Run: headless pygame with SDL's dummy video driver; simulated clock (each Clock.tick advances the game by its frame time, no real sleeping); random seed 0; keys injected as events and as key.get_pressed() state; no mouse input.
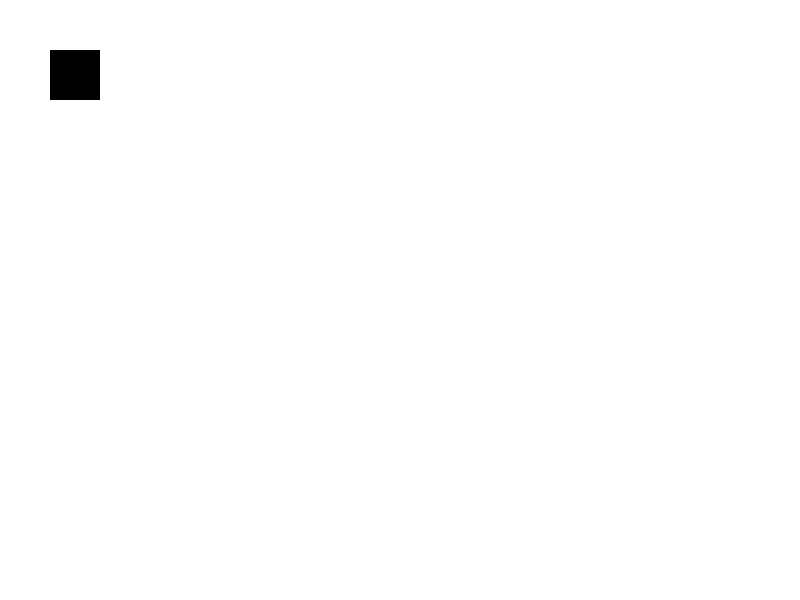
Frame 1 of 4 · flips 1–60 · no input
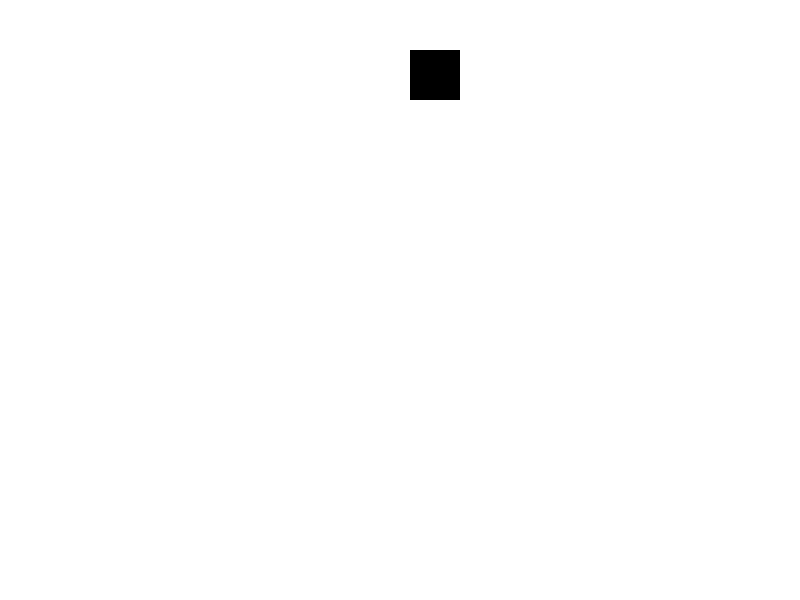
Frame 2 of 4 · flips 61–180 · tapped SPACE, RETURN · held RIGHT (→), D
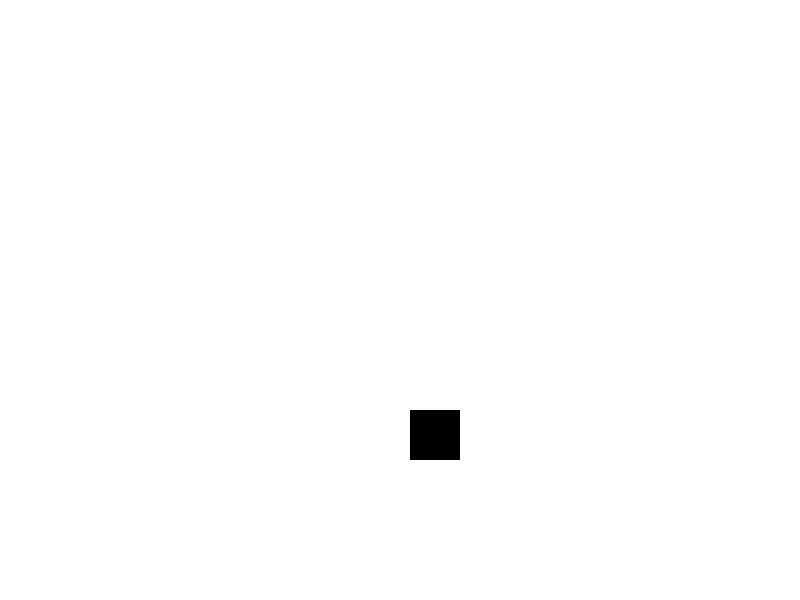
Frame 3 of 4 · flips 181–300 · held DOWN (↓), S
Frame 4 of 4 · flips 301–420 · held LEFT (←), A, UP (↑), W · screen same as frame 1, image omitted

The pygame program that drew these frames:

#!/usr/bin/env python3
import pygame

BLACK = (0, 0, 0)
WHITE = (255, 255, 255)
 
 
class Player(pygame.sprite.Sprite):
    """ The class is the player-controlled sprite. """
 
    # -- Methods
    def __init__(self, x, y):
        """Constructor function"""
        # Call the parent's constructor
        super().__init__()
 
        # Set height, width
        self.image = pygame.Surface([50, 50])
        self.image.fill(BLACK)
 
        # Make our top-left corner the passed-in location.
        self.rect = self.image.get_rect()
        self.rect.x = x
        self.rect.y = y
 
        # -- Attributes
        # Set speed vector
        self.change_x = 0
        self.change_y = 0
 
    def changespeed(self, x, y):
        self.change_x += x
        self.change_y += y
 
    def update(self):
        self.rect.x += self.change_x
        self.rect.y += self.change_y
 
 
# Call this function so the Pygame library can initialize itself
pygame.init()
 
# Create an 800x600 sized screen
screen = pygame.display.set_mode([800, 600])
 
# Set the title of the window
pygame.display.set_caption('Test')
 
# Create the player object
player = Player(50, 50)
all_sprites_list = pygame.sprite.Group()
all_sprites_list.add(player)
 
clock = pygame.time.Clock()
done = False
 
while not done:
 
    for event in pygame.event.get():
        if event.type == pygame.QUIT:
            done = True
 
        # Set the speed based on the key pressed
        elif event.type == pygame.KEYDOWN:
            if event.key == pygame.K_LEFT:
                player.changespeed(-3, 0)
            elif event.key == pygame.K_RIGHT:
                player.changespeed(3, 0)
            elif event.key == pygame.K_UP:
                player.changespeed(0, -3)
            elif event.key == pygame.K_DOWN:
                player.changespeed(0, 3)
 
        # Reset speed when key goes up
        elif event.type == pygame.KEYUP:
            if event.key == pygame.K_LEFT:
                player.changespeed(3, 0)
            elif event.key == pygame.K_RIGHT:
                player.changespeed(-3, 0)
            elif event.key == pygame.K_UP:
                player.changespeed(0, 3)
            elif event.key == pygame.K_DOWN:
                player.changespeed(0, -3)
 
    # --- Game logic
     
    # This calls update on all the sprites
    all_sprites_list.update()
 
    # -- Draw everything
    # Clear screen
    screen.fill(WHITE)
 
    # Draw sprites
    all_sprites_list.draw(screen)
 
    # Flip screen
    pygame.display.flip()
 
    # Pause
    clock.tick(60)
 
pygame.quit()
